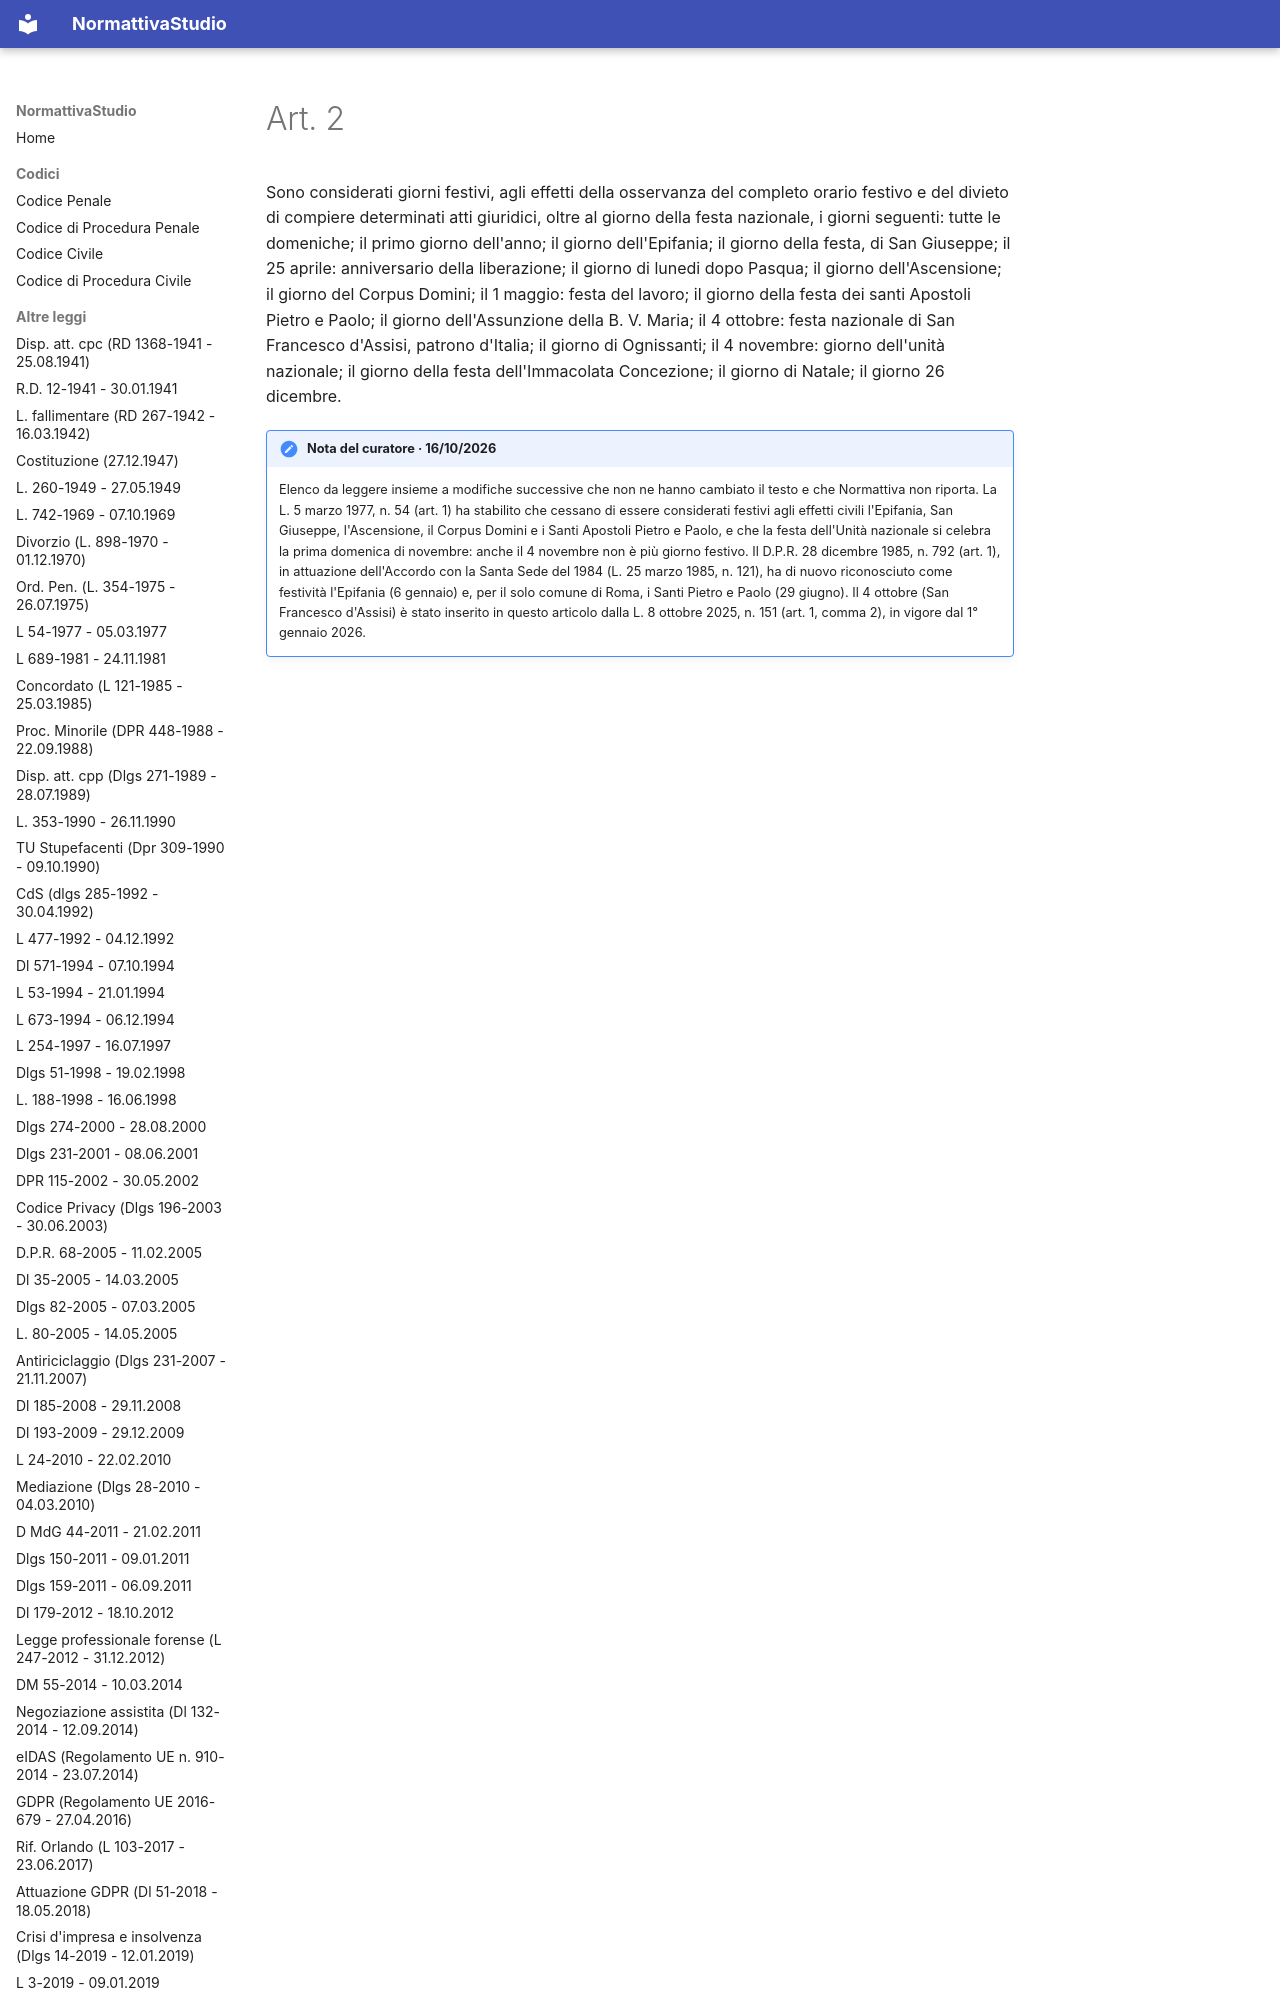

repository: PB98-test/normattiva_studio · page: L. 260-1949 - 27.05.1949/art-2-l260-49/index.html · generator: mkdocs

---
type: "Articolo di legge"
title: "Art. 2"
articolo: "Art. 2"
codice: l260-49
aliases:
  - "art-2-l260-49"
libro: null
libro_label: null
titolo: null
titolo_label: null
capo: null
capo_label: null
sezione: null
sezione_label: null
rubrica: null
dataVigenza: "20261016"
ordine: 2
---
